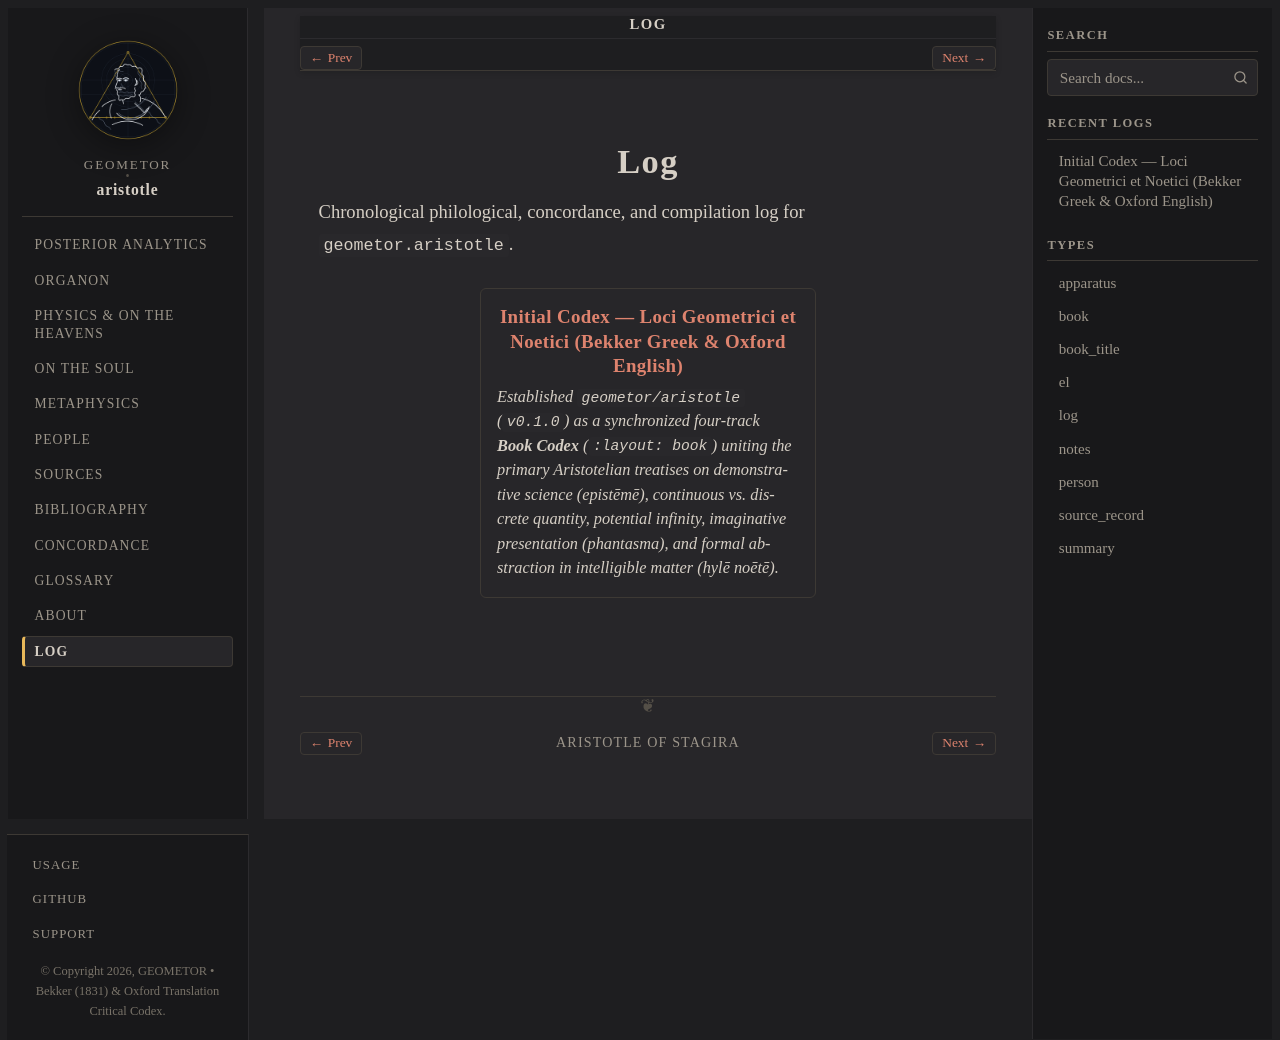

repository: geometor/aristotle · page: log/index.html · generator: sphinx

:navigation: header
:order: 30
:nav_title: Log

===
Log
===

Chronological philological, concordance, and compilation log for ``geometor.aristotle``.

.. collection::
   :type: log
   :sort: date
   :reverse:
